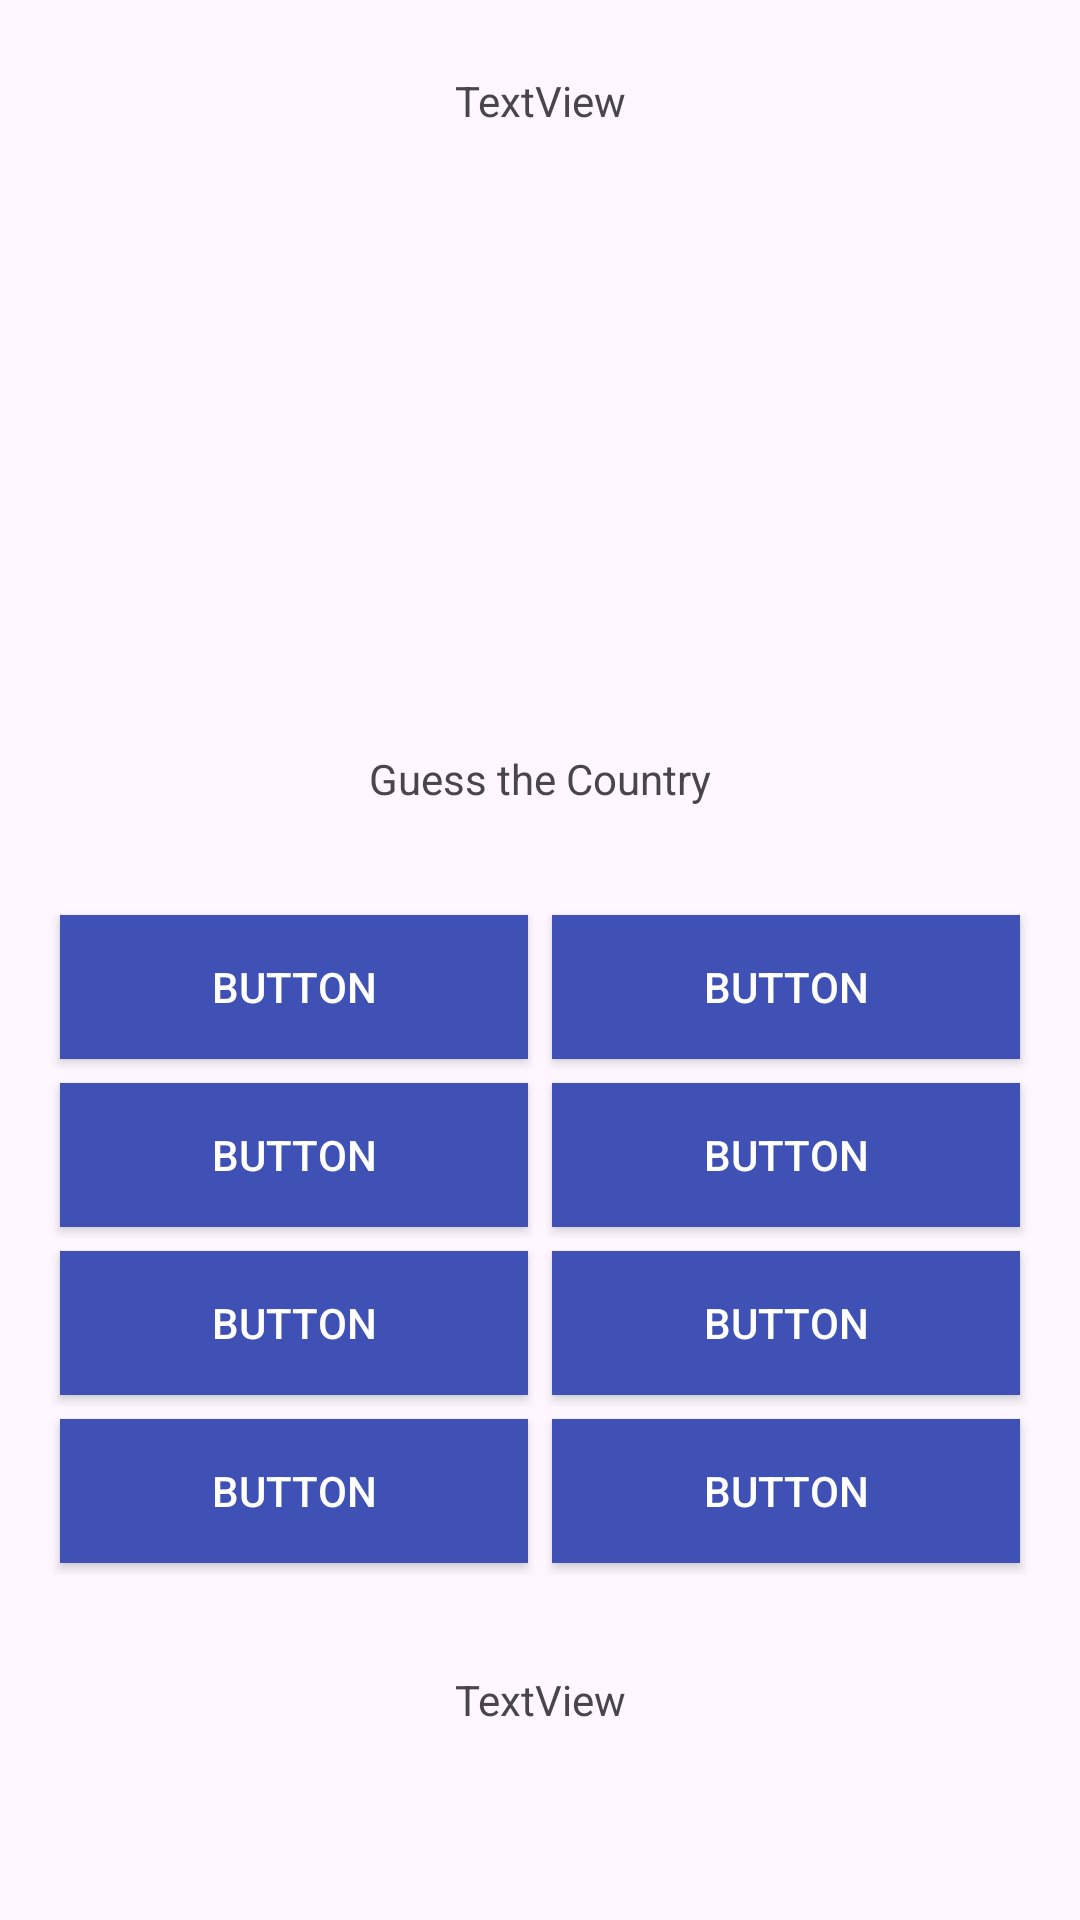

This screen was rendered from an Android layout file. Write that file and the resources it references.
<!-- AndroidManifest.xml: application theme Theme.Practica_2_3_4 -->
<!-- res/layout/fragment_main.xml -->
<?xml version="1.0" encoding="utf-8"?>
<androidx.constraintlayout.widget.ConstraintLayout xmlns:android="http://schemas.android.com/apk/res/android"
    xmlns:app="http://schemas.android.com/apk/res-auto"
    xmlns:tools="http://schemas.android.com/tools"
    android:id="@+id/quizConstraintLayout"
    android:layout_width="match_parent"
    android:layout_height="match_parent"
    tools:context=".Practica4"
    tools:showIn="@layout/activity_practica4">

    <TextView
        android:id="@+id/questionNumberTextView"
        android:layout_width="0dp"
        android:layout_height="wrap_content"
        android:layout_marginBottom="16dp"
        android:layout_marginEnd="64dp"
        android:layout_marginStart="64dp"
        android:layout_marginTop="24dp"
        android:text="TextView"
        android:textAlignment="center"
        app:layout_constraintBottom_toTopOf="@+id/flagImageView"
        app:layout_constraintEnd_toEndOf="parent"
        app:layout_constraintStart_toStartOf="parent"
        app:layout_constraintTop_toTopOf="parent" />

    <ImageView
        android:id="@+id/flagImageView"
        android:layout_width="0dp"
        android:layout_height="0dp"
        android:layout_marginBottom="8dp"
        android:layout_marginEnd="32dp"
        android:layout_marginStart="32dp"
        android:layout_marginTop="8dp"
        android:adjustViewBounds="true"
        android:contentDescription="@string/image_description"
        android:scaleType="fitCenter"
        app:layout_constraintBottom_toTopOf="@+id/guessCountryTextView"
        app:layout_constraintEnd_toEndOf="parent"
        app:layout_constraintStart_toStartOf="parent"
        app:layout_constraintTop_toBottomOf="@id/questionNumberTextView" />

    <TextView
        android:id="@+id/guessCountryTextView"
        android:layout_width="0dp"
        android:layout_height="wrap_content"
        android:layout_marginBottom="16dp"
        android:layout_marginEnd="64dp"
        android:layout_marginStart="64dp"
        android:layout_marginTop="16dp"
        android:text="@string/guess_country"
        android:textAlignment="center"
        app:layout_constraintBottom_toTopOf="@+id/answersTableLayout"
        app:layout_constraintEnd_toEndOf="parent"
        app:layout_constraintStart_toStartOf="parent"
        app:layout_constraintTop_toBottomOf="@+id/flagImageView" />

    <TableLayout
        android:id="@+id/answersTableLayout"
        android:layout_width="0dp"
        android:layout_height="wrap_content"
        android:layout_marginBottom="16dp"
        android:layout_marginEnd="16dp"
        android:layout_marginStart="16dp"
        android:layout_marginTop="16dp"
        app:layout_constraintBottom_toTopOf="@+id/answerTextView"
        app:layout_constraintEnd_toEndOf="parent"
        app:layout_constraintStart_toStartOf="parent"
        app:layout_constraintTop_toBottomOf="@+id/guessCountryTextView">

        <TableRow
            android:id="@+id/rowOneAnswerButtons"
            android:layout_width="match_parent"
            android:layout_height="match_parent">

            <Button
                android:id="@+id/button4"
                android:layout_width="match_parent"
                android:layout_height="wrap_content"
                android:layout_margin="4dp"
                android:layout_weight="1"
                android:background="@color/button_enabled"
                android:lines="2"
                android:text="Button"
                android:textColor="@color/button_text_colour" />

            <Button
                android:id="@+id/button5"
                android:layout_width="match_parent"
                android:layout_height="wrap_content"
                android:layout_margin="4dp"
                android:layout_weight="1 "
                android:background="@color/button_enabled"
                android:lines="2"
                android:text="Button"
                android:textColor="@color/button_text_colour" />

        </TableRow>

        <TableRow
            android:id="@+id/rowTwoAnswerButtons"
            android:layout_width="match_parent"
            android:layout_height="match_parent">

            <Button
                android:id="@+id/button6"
                android:layout_width="match_parent"
                android:layout_height="wrap_content"
                android:layout_margin="4dp"
                android:layout_weight="1"
                android:background="@color/button_enabled"
                android:lines="2"
                android:text="Button"
                android:textColor="@color/button_text_colour" />

            <Button
                android:id="@+id/button7"
                android:layout_width="match_parent"
                android:layout_height="wrap_content"
                android:layout_margin="4dp"
                android:layout_weight="1"
                android:background="@color/button_enabled"
                android:lines="2"
                android:text="Button"
                android:textColor="@color/button_text_colour" />
        </TableRow>

        <TableRow
            android:id="@+id/rowThreeAnswerButtons"
            android:layout_width="match_parent"
            android:layout_height="match_parent">

            <Button
                android:id="@+id/button8"
                android:layout_width="match_parent"
                android:layout_height="wrap_content"
                android:layout_margin="4dp"
                android:layout_weight="1"
                android:background="@color/button_enabled"
                android:lines="2"
                android:text="Button"
                android:textColor="@color/button_text_colour" />

            <Button
                android:id="@+id/button9"
                android:layout_width="match_parent"
                android:layout_height="wrap_content"
                android:layout_margin="4dp"
                android:layout_weight="1"
                android:background="@color/button_enabled"
                android:lines="2"
                android:text="Button"
                android:textColor="@color/button_text_colour" />
        </TableRow>

        <TableRow
            android:id="@+id/rowFourAnswerButtons"
            android:layout_width="match_parent"
            android:layout_height="match_parent">

            <Button
                android:id="@+id/button10"
                android:layout_width="match_parent"
                android:layout_height="wrap_content"
                android:layout_margin="4dp"
                android:layout_weight="1"
                android:background="@color/button_enabled"
                android:lines="2"
                android:text="Button"
                android:textColor="@color/button_text_colour" />

            <Button
                android:id="@+id/button11"
                android:layout_width="match_parent"
                android:layout_height="wrap_content"
                android:layout_margin="4dp"
                android:layout_weight="1"
                android:background="@color/button_enabled"
                android:lines="2"
                android:text="Button"
                android:textColor="@color/button_text_colour" />
        </TableRow>
    </TableLayout>

    <TextView
        android:id="@+id/answerTextView"
        android:layout_width="0dp"
        android:layout_height="wrap_content"
        android:layout_marginBottom="64dp"
        android:layout_marginEnd="64dp"
        android:layout_marginStart="64dp"
        android:layout_marginTop="16dp"
        android:text="TextView"
        android:textAlignment="center"
        app:layout_constraintBottom_toBottomOf="parent"
        app:layout_constraintEnd_toEndOf="parent"
        app:layout_constraintStart_toStartOf="parent"
        app:layout_constraintTop_toBottomOf="@+id/answersTableLayout" />

</androidx.constraintlayout.widget.ConstraintLayout>
<!-- res/layout/activity_practica4.xml (included above) -->
<?xml version="1.0" encoding="utf-8"?>
<androidx.constraintlayout.widget.ConstraintLayout xmlns:android="http://schemas.android.com/apk/res/android"
    xmlns:app="http://schemas.android.com/apk/res-auto"
    xmlns:tools="http://schemas.android.com/tools"
    android:layout_width="match_parent"
    android:layout_height="match_parent"
    app:layout_behavior="@string/appbar_scrolling_view_behavior">

    <fragment
        android:id="@+id/settingsFragment"
        android:name="uta.fisei.practica_2_3_4.SettingsActivityFragment"
        android:layout_width="0dp"
        android:layout_height="0dp"
        android:layout_marginBottom="16dp"
        android:layout_marginEnd="16dp"
        android:layout_marginStart="16dp"
        android:layout_marginTop="16dp"
        app:layout_constraintBottom_toBottomOf="parent"
        app:layout_constraintEnd_toStartOf="@id/guideline"
        app:layout_constraintStart_toStartOf="parent"
        app:layout_constraintTop_toTopOf="parent"
        app:layout_constraintVertical_bias="0.0"
        tools:layout="@layout/fragment_settings" />


    <androidx.constraintlayout.widget.Guideline
        android:id="@+id/guideline"
        android:layout_width="0dp"
        android:layout_height="0dp"
        android:orientation="vertical"
        app:layout_constraintBottom_toBottomOf="parent"
        app:layout_constraintEnd_toEndOf="parent"
        app:layout_constraintGuide_begin="384dp"
        app:layout_constraintStart_toStartOf="parent"
        app:layout_constraintTop_toTopOf="parent" />

    <fragment
        android:id="@+id/quizFragment"
        android:name="uta.fisei.practica_2_3_4.MainActivityFragment"
        android:layout_width="0dp"
        android:layout_height="0dp"
        android:layout_marginBottom="16dp"
        android:layout_marginEnd="16dp"
        android:layout_marginStart="16dp"
        android:layout_marginTop="16dp"
        app:layout_constraintBottom_toBottomOf="parent"
        app:layout_constraintEnd_toEndOf="parent"
        app:layout_constraintStart_toEndOf="@id/guideline"
        app:layout_constraintTop_toTopOf="parent"
        app:layout_constraintVertical_bias="0.0"
        tools:layout="@layout/fragment_main" />

</androidx.constraintlayout.widget.ConstraintLayout>
<!-- res/layout/fragment_settings.xml (included above) -->
<?xml version="1.0" encoding="utf-8"?>
<androidx.constraintlayout.widget.ConstraintLayout xmlns:android="http://schemas.android.com/apk/res/android"
    xmlns:app="http://schemas.android.com/apk/res-auto"
    xmlns:tools="http://schemas.android.com/tools"
    android:layout_width="match_parent"
    android:layout_height="match_parent"
    tools:context=".SettingsActivityFragment">

</androidx.constraintlayout.widget.ConstraintLayout>
<!-- resources referenced by this layout -->
<resources>
  <color name="button_enabled">#3F51B5</color>
  <string name="guess_country" translatable="false">Guess the Country</string>
  <string name="image_description" translatable="false">Image of the current flag in the quiz</string>
  <style name="Theme.Practica_2_3_4" parent="Base.Theme.Practica_2_3_4" />
  <style name="Base.Theme.Practica_2_3_4" parent="Theme.Material3.Light">
          
          <item name="colorPrimary">@color/design_default_color_primary</item>
      </style>
</resources>
